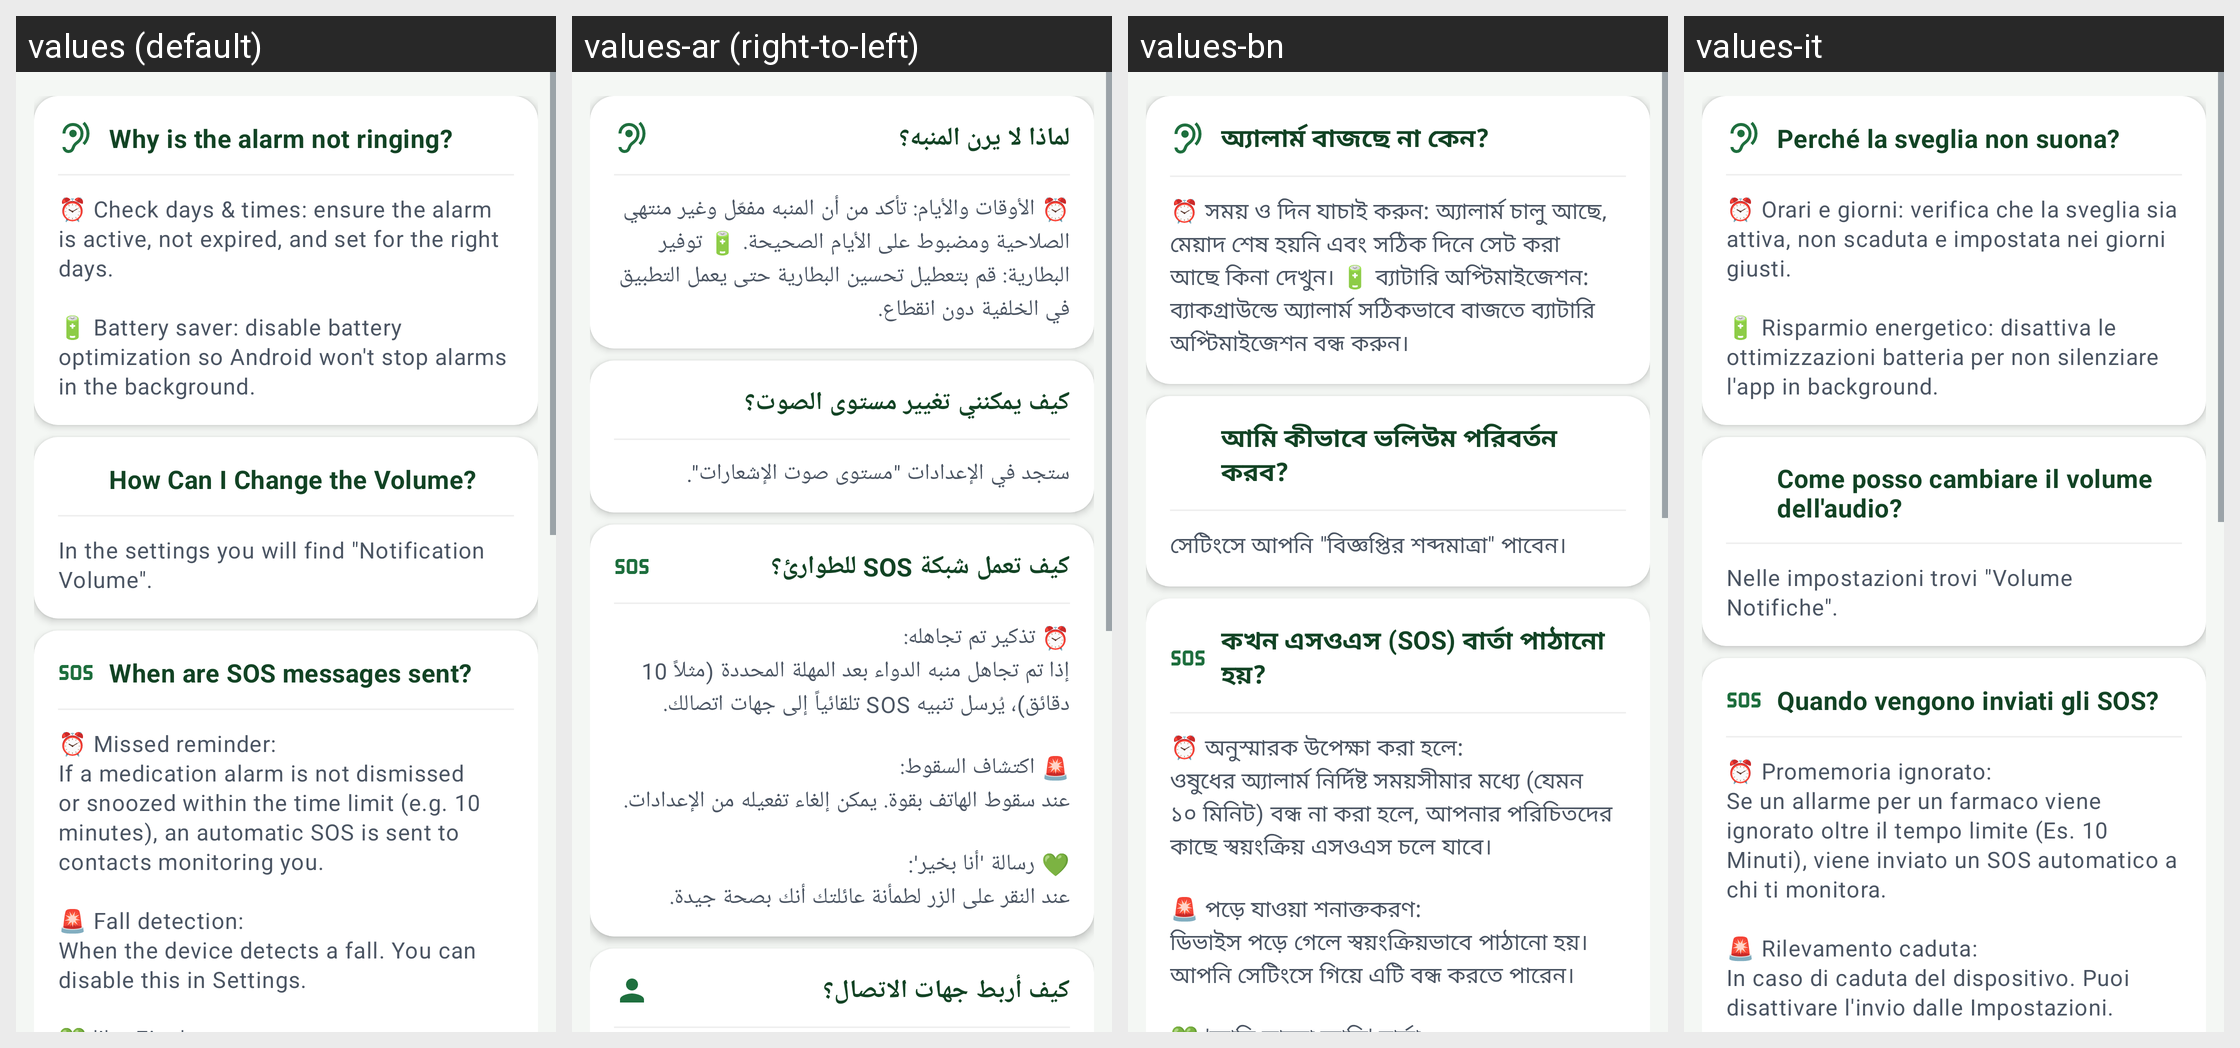

Locale-by-locale string values for the Android screen shown in this grid:
Android screen res/layout/fragment_help.xml rendered under 4 locales, left to right: values (default), values-ar (right-to-left), values-bn, values-it. Device: Nexus 5 (rendered at 1080×1920; each locale shown at half size, 540×960, under a caption strip naming it); theme AppTheme.
Other locales in the repository, not shown: values-de, values-es, values-fr, values-hi, values-in, values-ja, values-ko, values-nap, values-pl, values-pt, values-rom, values-ru, values-scn, values-tr, values-uk, values-zh.
Strings drawn on this screen, with the default value and each locale's value (text and hints the layout hard-codes, and strings that could not be matched under every locale, appear in the picture but are not listed):

faq1
  values: Why is the alarm not ringing?
  values-ar: لماذا لا يرن المنبه؟
  values-bn: অ্যালার্ম বাজছে না কেন?
  values-it: Perché la sveglia non suona?

faq1_a
  values: ⏰ Check days & times: ensure the alarm is active, not expired, and set for the right days.
      
      🔋 Battery saver: disable battery optimization so Android won't stop alarms in the background.
  values-ar: ⏰ الأوقات والأيام: تأكد من أن المنبه مفعّل وغير منتهي الصلاحية ومضبوط على الأيام الصحيحة. 🔋 توفير البطارية: قم بتعطيل تحسين البطارية حتى يعمل التطبيق في الخلفية دون انقطاع.
  values-bn: ⏰ সময় ও দিন যাচাই করুন: অ্যালার্ম চালু আছে, মেয়াদ শেষ হয়নি এবং সঠিক দিনে সেট করা আছে কিনা দেখুন। 🔋 ব্যাটারি অপ্টিমাইজেশন: ব্যাকগ্রাউন্ডে অ্যালার্ম সঠিকভাবে বাজতে ব্যাটারি অপ্টিমাইজেশন বন্ধ করুন।
  values-it: ⏰ Orari e giorni: verifica che la sveglia sia attiva, non scaduta e impostata nei giorni giusti.
      
      🔋 Risparmio energetico: disattiva le ottimizzazioni batteria per non silenziare l'app in background.

faq2
  values: How Can I Change the Volume?
  values-ar: كيف يمكنني تغيير مستوى الصوت؟
  values-bn: আমি কীভাবে ভলিউম পরিবর্তন করব?
  values-it: Come posso cambiare il volume dell'audio?

faq2_a
  values: In the settings you will find "Notification Volume".
  values-ar: ستجد في الإعدادات "مستوى صوت الإشعارات".
  values-bn: সেটিংসে আপনি "বিজ্ঞপ্তির শব্দমাত্রা" পাবেন।
  values-it: Nelle impostazioni trovi "Volume Notifiche".

faq_sos
  values: When are SOS messages sent?
  values-ar: كيف تعمل شبكة SOS للطوارئ؟
  values-bn: কখন এসওএস (SOS) বার্তা পাঠানো হয়?
  values-it: Quando vengono inviati gli SOS?
